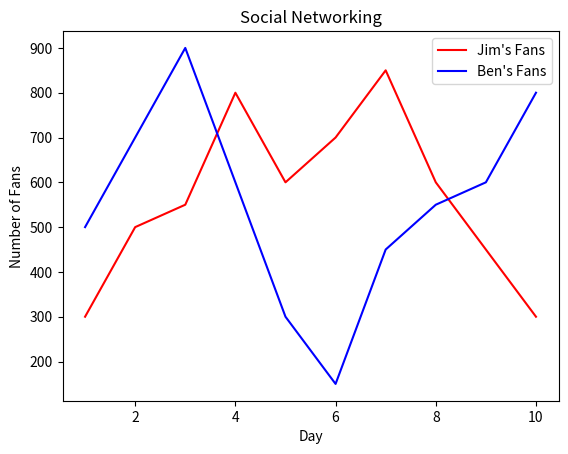

Write the Python code that produced this figure.
import matplotlib.pyplot as plt
days=[1,2,3,4,5,6,7,8,9,10]
noOfJFans=[300,500,550,800,600,700,850,600,450,300]
noOfBFans=[500,700,900,600,300,150,450,550,600,800]
plt.plot(days,noOfJFans,color="r",label="Jim's Fans")
plt.plot(days,noOfBFans,color="b",label="Ben's Fans")
plt.title("Social Networking")
plt.xlabel("Day")
plt.ylabel("Number of Fans")
plt.legend()
plt.savefig("Social Networking Line Graph")
plt.show()
plt.clf()
